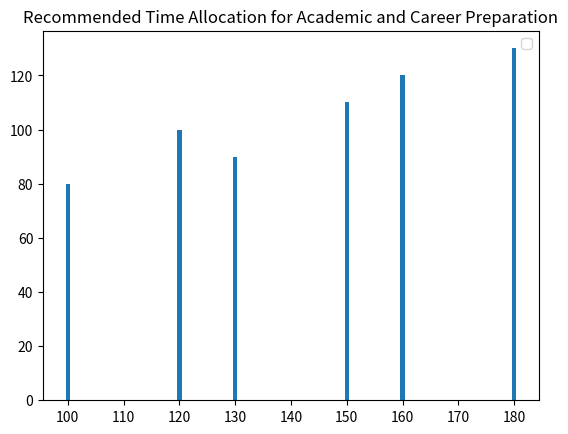

This chart was generated by the following Python code:
import matplotlib.pyplot as plt
product_A_sales = [100, 120, 130, 150, 160, 180]
product_B_sales = [80, 100, 90, 110, 120, 130]
plt.bar(product_A_sales, product_B_sales)
plt.title('Recommended Time Allocation for Academic and Career Preparation')
plt.legend()
plt.show()